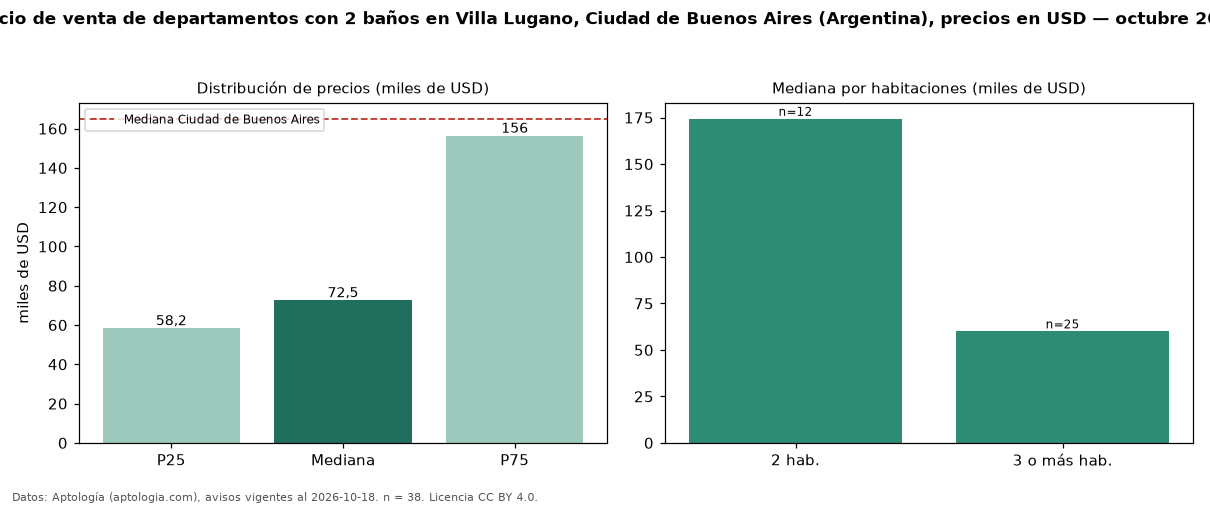

Data behind this chart, as committed beside it:
seccion, metrica, valor, moneda, n
filtro, ban2, con 2 baños, , 38
precio, p25, 58250, USD, 38
precio, mediana, 72500, USD, 38
precio, p75, 156225, USD, 38
precio, minimo, 42000, USD, 38
precio, maximo, 204000, USD, 38
m2, area_mediana_m2, 80.0, m2, 28
banos, mediana_banos, 2.0, , 
habitaciones, 2, 174350, USD, 12
habitaciones, 3+, 60000, USD, 25
ciudad, mediana_ciudad_referencia, 165000, USD, 
ciudad, mediana_m2_ciudad, 2558, USD, 
fuente, fecha_datos, 2026-10-18, , 
fuente, atribucion, https://www.aptologia.com/ar, , 
fuente, licencia, CC BY 4.0, , 
